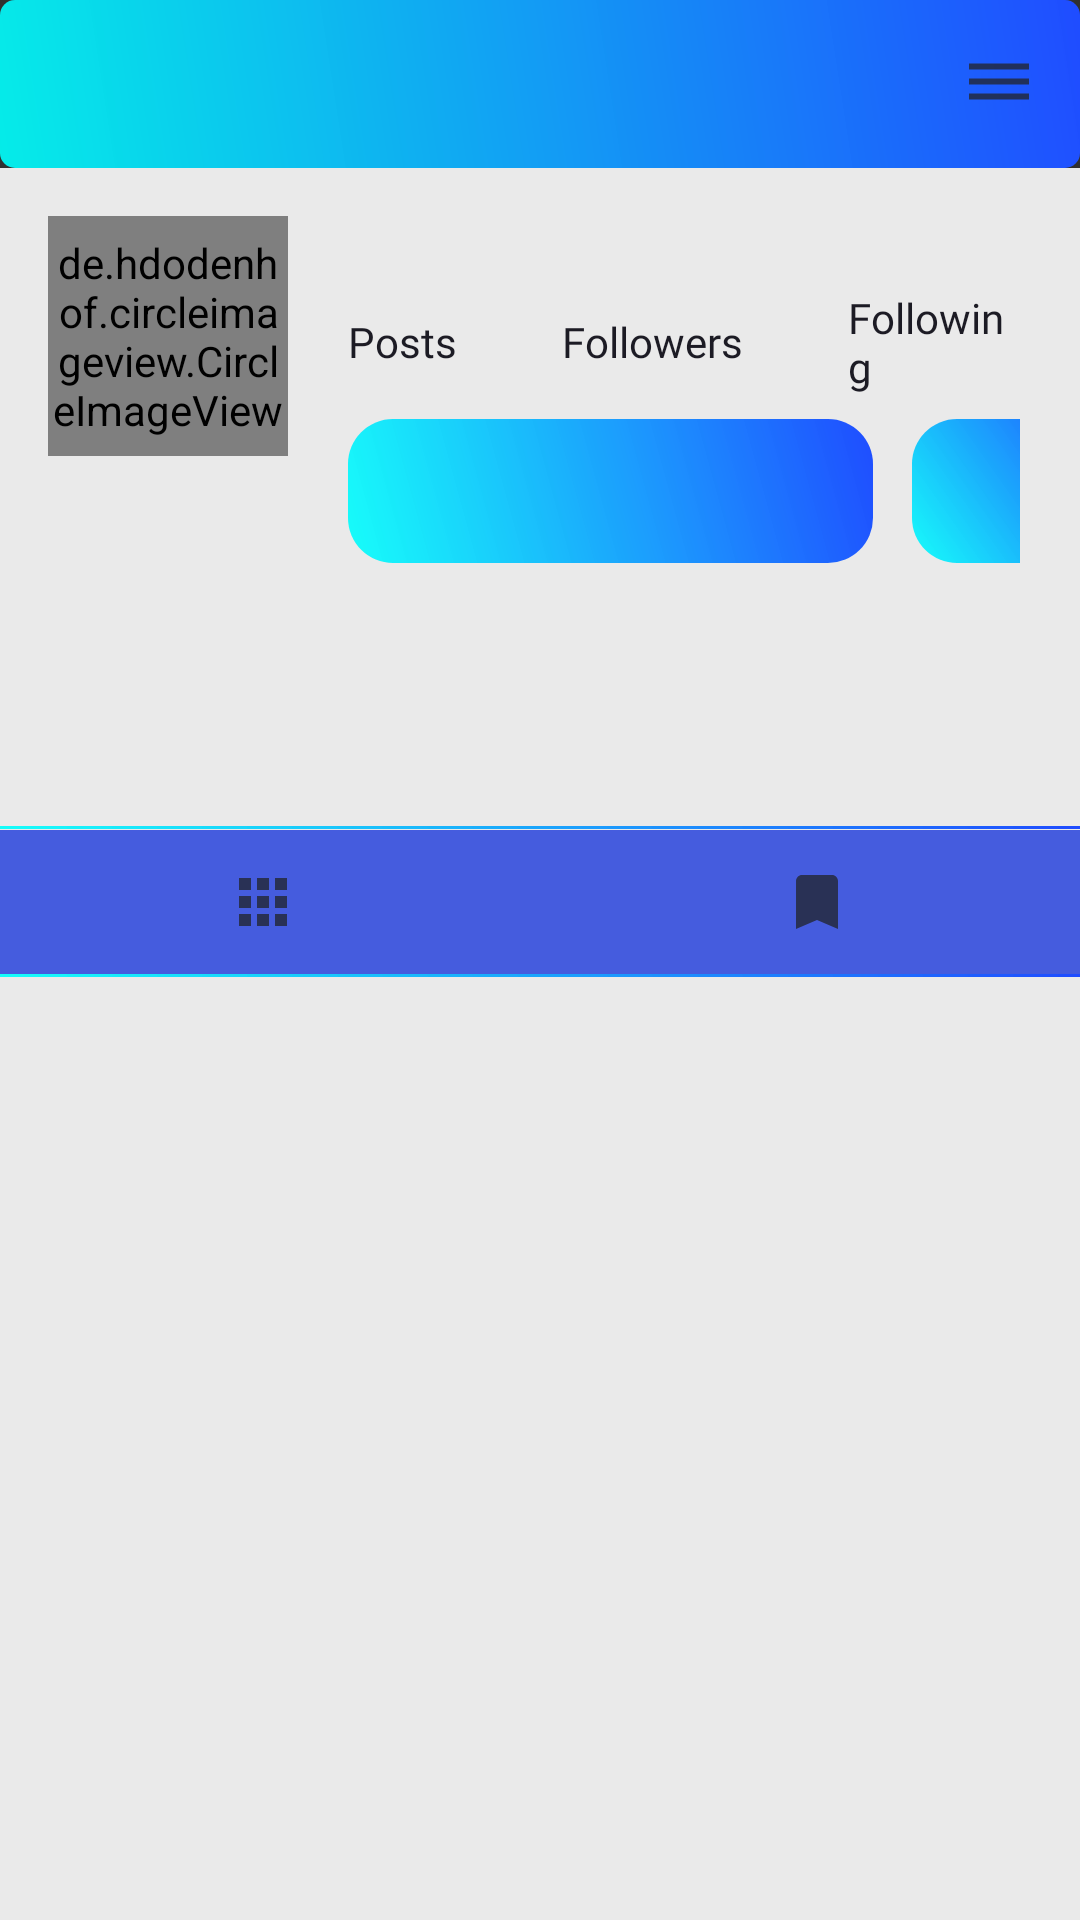

Write the Android layout XML for this screen, with the resource values it uses.
<!-- AndroidManifest.xml: application theme Theme.AppCompat.NoActionBar -->
<!-- res/layout/fragment_profile.xml -->
<?xml version="1.0" encoding="utf-8"?>
<RelativeLayout xmlns:android="http://schemas.android.com/apk/res/android"
    xmlns:tools="http://schemas.android.com/tools"
    android:layout_width="match_parent"
    android:layout_height="match_parent"
    android:background="@color/colorPrimaryBgMain"
    tools:context=".Fragment.ProfileFragment">

    <com.google.android.material.appbar.AppBarLayout
        android:id="@+id/bar"
        android:layout_width="match_parent"
        android:layout_height="wrap_content"
        android:background="?android:attr/windowBackground">

        <androidx.appcompat.widget.Toolbar
            android:id="@+id/toolbar"
            android:layout_width="match_parent"
            android:layout_height="wrap_content"
            android:background="@drawable/button_gradient_small">

            <RelativeLayout
                android:layout_width="match_parent"
                android:layout_height="wrap_content">

                <TextView
                    android:id="@+id/username"
                    android:layout_width="wrap_content"
                    android:layout_height="wrap_content"
                    android:layout_centerHorizontal="true"
                    android:fontFamily="@font/rubik_medium"
                    android:maxLines="1"
                    android:textColor="@color/colorFontWhite"
                    android:textSize="18sp" />

                <ImageView
                    android:id="@+id/options"
                    android:layout_width="wrap_content"
                    android:layout_height="wrap_content"
                    android:layout_alignParentEnd="true"
                    android:layout_marginEnd="15dp"
                    android:src="@drawable/ic_options" />

            </RelativeLayout>

        </androidx.appcompat.widget.Toolbar>

    </com.google.android.material.appbar.AppBarLayout>

    <ScrollView
        android:layout_width="match_parent"
        android:layout_height="wrap_content"
        android:layout_below="@+id/bar"
        android:scrollbars="none">

        <LinearLayout
            android:layout_width="match_parent"
            android:layout_height="wrap_content"
            android:orientation="vertical">

            <LinearLayout
                android:id="@+id/top_bar"
                android:layout_width="match_parent"
                android:layout_height="wrap_content"
                android:orientation="horizontal"
                android:padding="16dp">

                <de.hdodenhof.circleimageview.CircleImageView
                    android:id="@+id/image_profile"
                    android:layout_width="80dp"
                    android:layout_height="80dp" />

                <LinearLayout
                    android:layout_width="match_parent"
                    android:layout_height="wrap_content"
                    android:orientation="vertical"
                    android:paddingLeft="20dp"
                    android:paddingRight="4dp">

                    <LinearLayout
                        android:layout_width="match_parent"
                        android:layout_height="wrap_content"
                        android:gravity="center"
                        android:orientation="horizontal">

                        <LinearLayout
                            android:layout_width="wrap_content"
                            android:layout_height="wrap_content"
                            android:orientation="vertical">

                            <TextView
                                android:id="@+id/posts"
                                android:layout_width="wrap_content"
                                android:layout_height="wrap_content"
                                android:layout_gravity="center"
                                android:fontFamily="@font/rubik_medium"
                                android:textColor="@color/colorPrimaryDark"
                                android:textSize="18sp" />

                            <TextView
                                android:layout_width="wrap_content"
                                android:layout_height="wrap_content"
                                android:fontFamily="@font/rubik_regular"
                                android:text="Posts"
                                android:textColor="@color/colorPrimaryDark" />

                        </LinearLayout>

                        <LinearLayout
                            android:layout_width="wrap_content"
                            android:layout_height="wrap_content"
                            android:layout_marginLeft="35dp"
                            android:orientation="vertical">

                            <TextView
                                android:id="@+id/followers"
                                android:layout_width="wrap_content"
                                android:layout_height="wrap_content"
                                android:layout_gravity="center"
                                android:fontFamily="@font/rubik_medium"
                                android:textColor="@color/colorPrimaryDark"
                                android:textSize="18sp" />

                            <TextView
                                android:layout_width="wrap_content"
                                android:layout_height="wrap_content"
                                android:fontFamily="@font/rubik_regular"
                                android:text="Followers"
                                android:textColor="@color/colorPrimaryDark" />

                        </LinearLayout>

                        <LinearLayout
                            android:layout_width="wrap_content"
                            android:layout_height="wrap_content"
                            android:layout_marginLeft="35dp"
                            android:orientation="vertical">

                            <TextView
                                android:id="@+id/following"
                                android:layout_width="wrap_content"
                                android:layout_height="wrap_content"
                                android:layout_gravity="center"
                                android:fontFamily="@font/rubik_medium"
                                android:textColor="@color/colorPrimaryDark"
                                android:textSize="18sp" />

                            <TextView
                                android:layout_width="wrap_content"
                                android:layout_height="wrap_content"
                                android:fontFamily="@font/rubik_regular"
                                android:text="Following"
                                android:textColor="@color/colorPrimaryDark" />

                        </LinearLayout>

                    </LinearLayout>

                    <LinearLayout
                        android:layout_width="270dp"
                        android:layout_height="58dp"
                        android:orientation="horizontal">

                        <Button
                            android:id="@+id/edit_profile"
                            android:layout_width="175dp"
                            android:layout_height="wrap_content"
                            android:layout_marginTop="8dp"
                            android:background="@drawable/gradient_background_icon"
                            android:fontFamily="@font/rubik_medium" />

                        <ImageButton
                            android:id="@+id/messagee"
                            style="?android:attr/buttonBarButtonStyle"
                            android:layout_width="68dp"
                            android:layout_height="wrap_content"
                            android:layout_marginTop="8dp"
                            android:layout_marginLeft="13dp"
                            android:src="@drawable/ic_message"
                            android:background="@drawable/gradient_background_icon"
                            android:fontFamily="@font/rubik_medium" />


                    </LinearLayout>

                </LinearLayout>

            </LinearLayout>

            <LinearLayout
                android:id="@+id/mid_bar"
                android:layout_width="match_parent"
                android:layout_height="wrap_content"
                android:orientation="vertical"
                android:padding="12dp">

                <TextView
                    android:id="@+id/fullname"
                    android:layout_width="wrap_content"
                    android:layout_height="wrap_content"
                    android:fontFamily="@font/rubik_medium"
                    android:maxLines="1"
                    android:textColor="@color/colorPrimaryDark"
                    android:textSize="16sp" />

                <TextView
                    android:id="@+id/bio"
                    android:layout_width="wrap_content"
                    android:layout_height="wrap_content"
                    android:layout_marginTop="5dp"
                    android:fontFamily="@font/rubik_regular"
                    android:maxLines="5"
                    android:textColor="@color/colorPrimaryDark" />

            </LinearLayout>

            <View
                android:layout_width="match_parent"
                android:layout_height="1dp"
                android:layout_marginBottom="-10dp"
                android:background="@drawable/button_gradient" />

            <LinearLayout
                android:id="@+id/last_bar"
                android:layout_width="match_parent"
                android:layout_height="wrap_content"
                android:layout_marginLeft="-5dp"
                android:layout_marginTop="10dp"
                android:layout_marginRight="-5dp"
                android:orientation="horizontal">

                <ImageButton
                    android:id="@+id/my_fotos"
                    style="?android:attr/buttonBarButtonStyle"
                    android:layout_width="0dp"
                    android:layout_height="wrap_content"
                    android:background="@color/colorPrimarySecond"
                    android:layout_weight="1"
                    android:src="@drawable/ic_grid" />

                <ImageButton
                    android:id="@+id/saved_fotos"
                    style="?android:attr/buttonBarButtonStyle"
                    android:layout_width="0dp"
                    android:background="@color/colorPrimarySecond"
                    android:layout_height="wrap_content"
                    android:layout_weight="1"
                    android:src="@drawable/ic_save" />

            </LinearLayout>

            <View
                android:layout_width="match_parent"
                android:layout_height="1dp"
                android:background="@drawable/button_gradient" />

            <androidx.recyclerview.widget.RecyclerView
                android:id="@+id/recycler_view"
                android:layout_width="match_parent"
                android:layout_height="wrap_content"
                android:layout_marginTop="3dp" />

            <androidx.recyclerview.widget.RecyclerView
                android:id="@+id/recycler_view_save"
                android:layout_width="match_parent"
                android:layout_height="wrap_content"
                android:layout_marginTop="3dp"
                android:visibility="gone" />

        </LinearLayout>

    </ScrollView>

</RelativeLayout>
<!-- resources referenced by this layout -->
<resources>
  <color name="colorFontWhite">#FFFFFF</color>
  <color name="colorPrimaryBgMain">#EAEAEA</color>
  <color name="colorPrimaryDark">#1C1B24</color>
  <color name="colorPrimarySecond">#455CDE</color>
  <!-- drawable button_gradient (drawable) -->
  <?xml version="1.0" encoding="utf-8"?>
  <shape xmlns:android="http://schemas.android.com/apk/res/android"
      android:shape="rectangle">
  
      <corners android:radius="0dp"/>
      <gradient
          android:startColor="#1F4CFF"
          android:endColor="#E700FFFB"
          android:angle="225" />
  
  </shape>
  <!-- drawable button_gradient_small (drawable) -->
  <?xml version="1.0" encoding="utf-8"?>
  <shape xmlns:android="http://schemas.android.com/apk/res/android"
      android:shape="rectangle">
  
      <corners android:radius="5dp"/>
      <gradient
          android:startColor="#1F4CFF"
          android:endColor="#E700FFFB"
          android:angle="225" />
  
  </shape>
  <!-- drawable gradient_background_icon (drawable) -->
  <?xml version="1.0" encoding="utf-8"?>
  <shape xmlns:android="http://schemas.android.com/apk/res/android"
      android:shape="rectangle">
  
      <corners android:radius="15dp"/>
      <gradient
          android:startColor="#1F4CFF"
          android:endColor="#E700FFFB"
          android:angle="225" />
  
  </shape>
  <!-- drawable ic_grid (drawable-anydpi) -->
  <vector xmlns:android="http://schemas.android.com/apk/res/android"
      android:width="24dp"
      android:height="24dp"
      android:viewportWidth="24"
      android:viewportHeight="24"
      android:tint="#212532"
      android:alpha="0.8">
      <path
          android:fillColor="#FF000000"
          android:pathData="M4,8h4L8,4L4,4v4zM10,20h4v-4h-4v4zM4,20h4v-4L4,16v4zM4,14h4v-4L4,10v4zM10,14h4v-4h-4v4zM16,4v4h4L20,4h-4zM10,8h4L14,4h-4v4zM16,14h4v-4h-4v4zM16,20h4v-4h-4v4z"/>
  </vector>
  <!-- drawable ic_options (drawable-anydpi) -->
  <vector xmlns:android="http://schemas.android.com/apk/res/android"
      android:width="24dp"
      android:height="24dp"
      android:viewportWidth="24"
      android:viewportHeight="24"
      android:tint="#212532"
      android:alpha="0.8">
      <path
          android:fillColor="#FF000000"
          android:pathData="M2,15.5v2h20v-2L2,15.5zM2,10.5v2h20v-2L2,10.5zM2,5.5v2h20v-2L2,5.5z"/>
  </vector>
  <!-- drawable ic_save (drawable-anydpi) -->
  <vector xmlns:android="http://schemas.android.com/apk/res/android"
      android:width="24dp"
      android:height="24dp"
      android:viewportWidth="24"
      android:viewportHeight="24"
      android:tint="#212532"
      android:alpha="0.8">
      <path
          android:fillColor="#FF000000"
          android:pathData="M17,3H7c-1.1,0 -1.99,0.9 -1.99,2L5,21l7,-3 7,3V5c0,-1.1 -0.9,-2 -2,-2z"/>
  </vector>
</resources>
